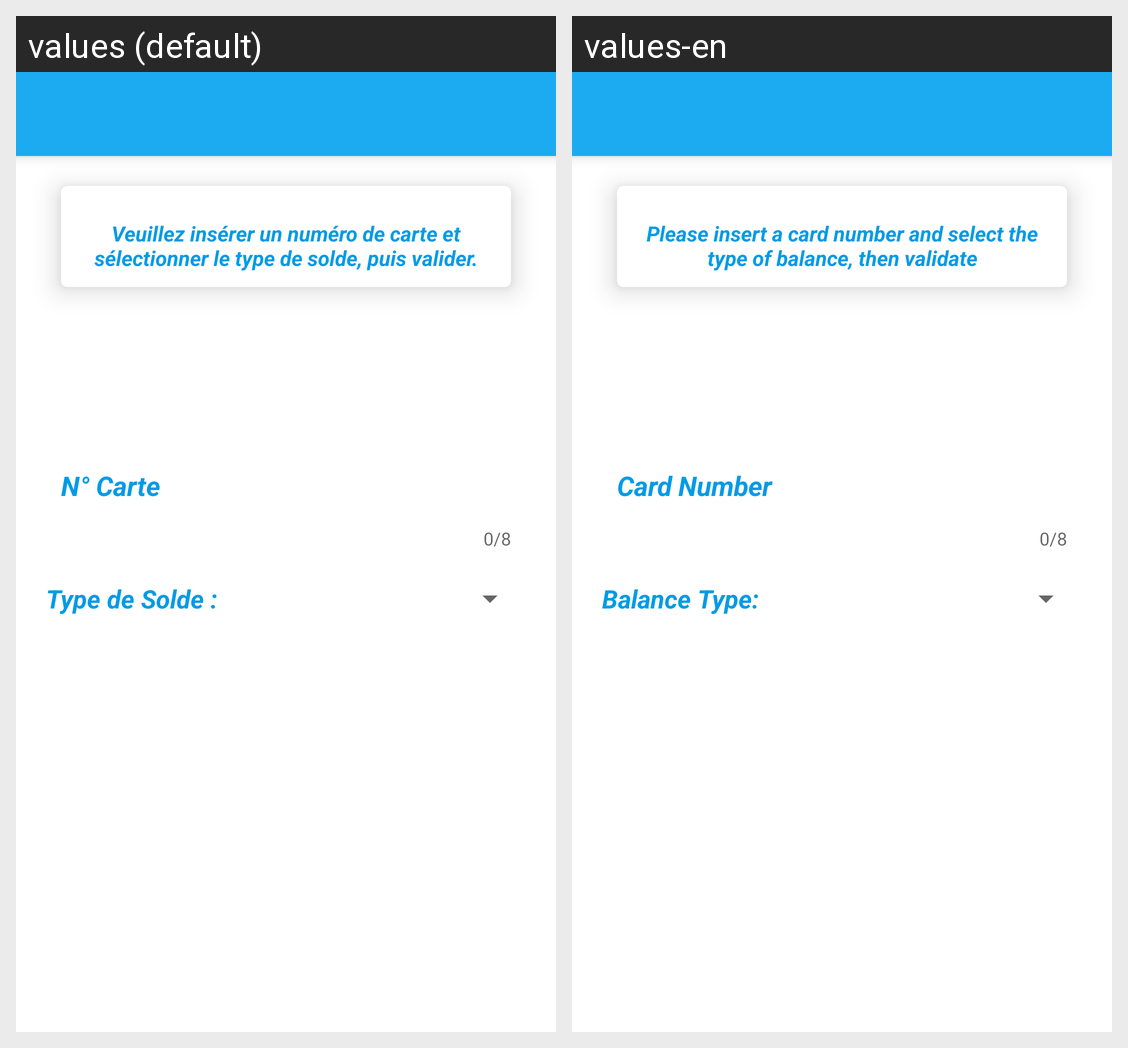

This grid shows one Android layout under two languages. Give, for every string resource on the screen, its name, the default text and each shown locale's text.
Android screen res/layout/activity_consulter_solde.xml rendered under 2 locales, left to right: values (default), values-en. Device: Nexus 5 (rendered at 1080×1920; each locale shown at half size, 540×960, under a caption strip naming it); theme AppTheme.
Strings drawn on this screen, with the default value and each locale's value (text and hints the layout hard-codes, and strings that could not be matched under every locale, appear in the picture but are not listed):

MsgDescConsulterSolde
  values: Veuillez insérer un numéro de carte et sélectionner le type de solde, puis valider.
  values-en: Please insert a card number and select the type of balance, then validate

numCard
  values: N° Carte
  values-en: Card Number

typeSolde
  values: Type de Solde :
  values-en: Balance Type:
